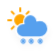
t = 0.00 s
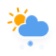
t = 1.95 s
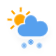
t = 3.45 s
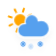
t = 4.95 s
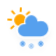
t = 6.83 s
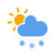
t = 8.70 s

The animated SVG that drew these frames (rendered in a browser with its animation timeline set to each time). Animation: 5 CSS @keyframes rules; frames cover the first 8.70 s, repeats indefinitely.

<?xml version="1.0" encoding="UTF-8" standalone="no"?>
<!-- (c) ammap.com | SVG weather icons -->

<svg
   width="55.700001"
   height="55.5"
   version="1.1"
   id="svg25"
   sodipodi:docname="snow-showers-day.svg"
   inkscape:version="1.4 (86a8ad7, 2024-10-11)"
   xmlns:inkscape="http://www.inkscape.org/namespaces/inkscape"
   xmlns:sodipodi="http://sodipodi.sourceforge.net/DTD/sodipodi-0.dtd"
   xmlns="http://www.w3.org/2000/svg"
   xmlns:svg="http://www.w3.org/2000/svg">
  <sodipodi:namedview
     id="namedview25"
     pagecolor="#ffffff"
     bordercolor="#000000"
     borderopacity="0.25"
     inkscape:showpageshadow="2"
     inkscape:pageopacity="0.0"
     inkscape:pagecheckerboard="0"
     inkscape:deskcolor="#d1d1d1"
     inkscape:zoom="16.8125"
     inkscape:cx="32.208178"
     inkscape:cy="30.185874"
     inkscape:window-width="1920"
     inkscape:window-height="1009"
     inkscape:window-x="1912"
     inkscape:window-y="-2"
     inkscape:window-maximized="1"
     inkscape:current-layer="svg25" />
  <defs
     id="defs2">
    <filter
       id="blur"
       x="-0.20654912"
       y="-0.23098592"
       width="1.4030227"
       height="1.5633803">
      <feGaussianBlur
         in="SourceAlpha"
         stdDeviation="3"
         id="feGaussianBlur1" />
      <feOffset
         dx="0"
         dy="4"
         result="offsetblur"
         id="feOffset1" />
      <feComponentTransfer
         id="feComponentTransfer1">
        <feFuncA
           slope="0.05"
           type="linear"
           id="feFuncA1" />
      </feComponentTransfer>
      <feMerge
         id="feMerge2">
        <feMergeNode
           id="feMergeNode1" />
        <feMergeNode
           in="SourceGraphic"
           id="feMergeNode2" />
      </feMerge>
    </filter>
    <style
       type="text/css"
       id="style2"><![CDATA[
         /*
** CLOUDS
*/
         @keyframes am-weather-cloud-2 {
            0% {
               -webkit-transform: translate(0px, 0px);
               -moz-transform: translate(0px, 0px);
               -ms-transform: translate(0px, 0px);
               transform: translate(0px, 0px);
            }

            50% {
               -webkit-transform: translate(2px, 0px);
               -moz-transform: translate(2px, 0px);
               -ms-transform: translate(2px, 0px);
               transform: translate(2px, 0px);
            }

            100% {
               -webkit-transform: translate(0px, 0px);
               -moz-transform: translate(0px, 0px);
               -ms-transform: translate(0px, 0px);
               transform: translate(0px, 0px);
            }
         }

         .am-weather-cloud-2 {
            -webkit-animation-name: am-weather-cloud-2;
            -moz-animation-name: am-weather-cloud-2;
            animation-name: am-weather-cloud-2;
            -webkit-animation-duration: 3s;
            -moz-animation-duration: 3s;
            animation-duration: 3s;
            -webkit-animation-timing-function: linear;
            -moz-animation-timing-function: linear;
            animation-timing-function: linear;
            -webkit-animation-iteration-count: infinite;
            -moz-animation-iteration-count: infinite;
            animation-iteration-count: infinite;
         }

         /*
** SUN
*/
         @keyframes am-weather-sun {
            0% {
               -webkit-transform: rotate(0deg);
               -moz-transform: rotate(0deg);
               -ms-transform: rotate(0deg);
               transform: rotate(0deg);
            }

            100% {
               -webkit-transform: rotate(360deg);
               -moz-transform: rotate(360deg);
               -ms-transform: rotate(360deg);
               transform: rotate(360deg);
            }
         }

         .am-weather-sun {
            -webkit-animation-name: am-weather-sun;
            -moz-animation-name: am-weather-sun;
            -ms-animation-name: am-weather-sun;
            animation-name: am-weather-sun;
            -webkit-animation-duration: 9s;
            -moz-animation-duration: 9s;
            -ms-animation-duration: 9s;
            animation-duration: 9s;
            -webkit-animation-timing-function: linear;
            -moz-animation-timing-function: linear;
            -ms-animation-timing-function: linear;
            animation-timing-function: linear;
            -webkit-animation-iteration-count: infinite;
            -moz-animation-iteration-count: infinite;
            -ms-animation-iteration-count: infinite;
            animation-iteration-count: infinite;
         }

         @keyframes am-weather-sun-shiny {
            0% {
               stroke-dasharray: 3px 10px;
               stroke-dashoffset: 0px;
            }

            50% {
               stroke-dasharray: 0.1px 10px;
               stroke-dashoffset: -1px;
            }

            100% {
               stroke-dasharray: 3px 10px;
               stroke-dashoffset: 0px;
            }
         }

         .am-weather-sun-shiny line {
            -webkit-animation-name: am-weather-sun-shiny;
            -moz-animation-name: am-weather-sun-shiny;
            -ms-animation-name: am-weather-sun-shiny;
            animation-name: am-weather-sun-shiny;
            -webkit-animation-duration: 2s;
            -moz-animation-duration: 2s;
            -ms-animation-duration: 2s;
            animation-duration: 2s;
            -webkit-animation-timing-function: linear;
            -moz-animation-timing-function: linear;
            -ms-animation-timing-function: linear;
            animation-timing-function: linear;
            -webkit-animation-iteration-count: infinite;
            -moz-animation-iteration-count: infinite;
            -ms-animation-iteration-count: infinite;
            animation-iteration-count: infinite;
         }

         /*
** SNOW
*/
         @keyframes am-weather-snow {
            0% {
               -webkit-transform: translateX(0) translateY(0);
               -moz-transform: translateX(0) translateY(0);
               -ms-transform: translateX(0) translateY(0);
               transform: translateX(0) translateY(0);
            }

            33.33% {
               -webkit-transform: translateX(-1.2px) translateY(2px);
               -moz-transform: translateX(-1.2px) translateY(2px);
               -ms-transform: translateX(-1.2px) translateY(2px);
               transform: translateX(-1.2px) translateY(2px);
            }

            66.66% {
               -webkit-transform: translateX(1.4px) translateY(4px);
               -moz-transform: translateX(1.4px) translateY(4px);
               -ms-transform: translateX(1.4px) translateY(4px);
               transform: translateX(1.4px) translateY(4px);
               opacity: 1;
            }

            100% {
               -webkit-transform: translateX(-1.6px) translateY(6px);
               -moz-transform: translateX(-1.6px) translateY(6px);
               -ms-transform: translateX(-1.6px) translateY(6px);
               transform: translateX(-1.6px) translateY(6px);
               opacity: 0;
            }
         }

         @keyframes am-weather-snow-reverse {
            0% {
               -webkit-transform: translateX(0) translateY(0);
               -moz-transform: translateX(0) translateY(0);
               -ms-transform: translateX(0) translateY(0);
               transform: translateX(0) translateY(0);
            }

            33.33% {
               -webkit-transform: translateX(1.2px) translateY(2px);
               -moz-transform: translateX(1.2px) translateY(2px);
               -ms-transform: translateX(1.2px) translateY(2px);
               transform: translateX(1.2px) translateY(2px);
            }

            66.66% {
               -webkit-transform: translateX(-1.4px) translateY(4px);
               -moz-transform: translateX(-1.4px) translateY(4px);
               -ms-transform: translateX(-1.4px) translateY(4px);
               transform: translateX(-1.4px) translateY(4px);
               opacity: 1;
            }

            100% {
               -webkit-transform: translateX(1.6px) translateY(6px);
               -moz-transform: translateX(1.6px) translateY(6px);
               -ms-transform: translateX(1.6px) translateY(6px);
               transform: translateX(1.6px) translateY(6px);
               opacity: 0;
            }
         }

         .am-weather-snow-1 {
            -webkit-animation-name: am-weather-snow;
            -moz-animation-name: am-weather-snow;
            -ms-animation-name: am-weather-snow;
            animation-name: am-weather-snow;
            -webkit-animation-duration: 2s;
            -moz-animation-duration: 2s;
            -ms-animation-duration: 2s;
            animation-duration: 2s;
            -webkit-animation-timing-function: linear;
            -moz-animation-timing-function: linear;
            -ms-animation-timing-function: linear;
            animation-timing-function: linear;
            -webkit-animation-iteration-count: infinite;
            -moz-animation-iteration-count: infinite;
            -ms-animation-iteration-count: infinite;
            animation-iteration-count: infinite;
         }

         .am-weather-snow-2 {
            -webkit-animation-name: am-weather-snow;
            -moz-animation-name: am-weather-snow;
            -ms-animation-name: am-weather-snow;
            animation-name: am-weather-snow;
            -webkit-animation-delay: 1.2s;
            -moz-animation-delay: 1.2s;
            -ms-animation-delay: 1.2s;
            animation-delay: 1.2s;
            -webkit-animation-duration: 2s;
            -moz-animation-duration: 2s;
            -ms-animation-duration: 2s;
            animation-duration: 2s;
            -webkit-animation-timing-function: linear;
            -moz-animation-timing-function: linear;
            -ms-animation-timing-function: linear;
            animation-timing-function: linear;
            -webkit-animation-iteration-count: infinite;
            -moz-animation-iteration-count: infinite;
            -ms-animation-iteration-count: infinite;
            animation-iteration-count: infinite;
         }

         .am-weather-snow-3 {
            -webkit-animation-name: am-weather-snow-reverse;
            -moz-animation-name: am-weather-snow-reverse;
            -ms-animation-name: am-weather-snow-reverse;
            animation-name: am-weather-snow-reverse;
            -webkit-animation-duration: 2s;
            -moz-animation-duration: 2s;
            -ms-animation-duration: 2s;
            animation-duration: 2s;
            -webkit-animation-timing-function: linear;
            -moz-animation-timing-function: linear;
            -ms-animation-timing-function: linear;
            animation-timing-function: linear;
            -webkit-animation-iteration-count: infinite;
            -moz-animation-iteration-count: infinite;
            -ms-animation-iteration-count: infinite;
            animation-iteration-count: infinite;
         }
         ]]></style>
  </defs>
  <g
     transform="translate(20.2,4.2000003)"
     filter="url(#blur)"
     id="g25">
    <g
       transform="translate(0,16)"
       id="g11">
      <g
         class="am-weather-sun"
         style="-moz-animation-duration:9s;-moz-animation-iteration-count:infinite;-moz-animation-name:am-weather-sun;-moz-animation-timing-function:linear;-ms-animation-duration:9s;-ms-animation-iteration-count:infinite;-ms-animation-name:am-weather-sun;-ms-animation-timing-function:linear;-webkit-animation-duration:9s;-webkit-animation-iteration-count:infinite;-webkit-animation-name:am-weather-sun;-webkit-animation-timing-function:linear"
         id="g10">
        <line
           transform="translate(0,9)"
           y2="3"
           fill="none"
           stroke="#ffa500"
           stroke-linecap="round"
           stroke-width="2"
           id="line2"
           x1="0"
           y1="0"
           x2="0" />
        <g
           transform="rotate(45)"
           id="g3">
          <line
             transform="translate(0,9)"
             y2="3"
             fill="none"
             stroke="#ffa500"
             stroke-linecap="round"
             stroke-width="2"
             id="line3"
             x1="0"
             y1="0"
             x2="0" />
        </g>
        <g
           transform="rotate(90)"
           id="g4">
          <line
             transform="translate(0,9)"
             y2="3"
             fill="none"
             stroke="#ffa500"
             stroke-linecap="round"
             stroke-width="2"
             id="line4"
             x1="0"
             y1="0"
             x2="0" />
        </g>
        <g
           transform="rotate(135)"
           id="g5">
          <line
             transform="translate(0,9)"
             y2="3"
             fill="none"
             stroke="#ffa500"
             stroke-linecap="round"
             stroke-width="2"
             id="line5"
             x1="0"
             y1="0"
             x2="0" />
        </g>
        <g
           transform="scale(-1)"
           id="g6">
          <line
             transform="translate(0,9)"
             y2="3"
             fill="none"
             stroke="#ffa500"
             stroke-linecap="round"
             stroke-width="2"
             id="line6"
             x1="0"
             y1="0"
             x2="0" />
        </g>
        <g
           transform="rotate(-135)"
           id="g7">
          <line
             transform="translate(0,9)"
             y2="3"
             fill="none"
             stroke="#ffa500"
             stroke-linecap="round"
             stroke-width="2"
             id="line7"
             x1="0"
             y1="0"
             x2="0" />
        </g>
        <g
           transform="rotate(-90)"
           id="g8">
          <line
             transform="translate(0,9)"
             y2="3"
             fill="none"
             stroke="#ffa500"
             stroke-linecap="round"
             stroke-width="2"
             id="line8"
             x1="0"
             y1="0"
             x2="0" />
        </g>
        <g
           transform="rotate(-45)"
           id="g9">
          <line
             transform="translate(0,9)"
             y2="3"
             fill="none"
             stroke="#ffa500"
             stroke-linecap="round"
             stroke-width="2"
             id="line9"
             x1="0"
             y1="0"
             x2="0" />
        </g>
      </g>
      <circle
         r="5"
         fill="#ffa500"
         stroke="#ffa500"
         stroke-width="2"
         id="circle10"
         cx="0"
         cy="0" />
    </g>
    <g
       class="am-weather-cloud-2"
       style="-moz-animation-duration:3s;-moz-animation-iteration-count:infinite;-moz-animation-name:am-weather-cloud-2;-moz-animation-timing-function:linear;-webkit-animation-duration:3s;-webkit-animation-iteration-count:infinite;-webkit-animation-name:am-weather-cloud-2;-webkit-animation-timing-function:linear"
       id="g12">
      <path
         transform="translate(-20,-11)"
         d="m 47.7,35.4 c 0,-4.6 -3.7,-8.2 -8.2,-8.2 -1,0 -1.9,0.2 -2.8,0.5 -0.3,-3.4 -3.1,-6.2 -6.6,-6.2 -3.7,0 -6.7,3 -6.7,6.7 0,0.8 0.2,1.6 0.4,2.3 -0.3,-0.1 -0.7,-0.1 -1,-0.1 -3.7,0 -6.7,3 -6.7,6.7 0,3.6 2.9,6.6 6.5,6.7 h 17.2 c 4.4,-0.5 7.9,-4 7.9,-8.4 z"
         fill="#57a0ee"
         stroke="#ffffff"
         stroke-linejoin="round"
         stroke-width="1.2"
         id="path11" />
    </g>
    <g
       class="am-weather-snow-1"
       style="-moz-animation-duration:2s;-moz-animation-iteration-count:infinite;-moz-animation-name:am-weather-snow;-moz-animation-timing-function:linear;-ms-animation-duration:2s;-ms-animation-iteration-count:infinite;-ms-animation-name:am-weather-snow;-ms-animation-timing-function:linear;-webkit-animation-duration:2s;-webkit-animation-iteration-count:infinite;-webkit-animation-name:am-weather-snow;-webkit-animation-timing-function:linear"
       id="g16">
      <g
         transform="translate(3,28)"
         fill="none"
         stroke="#57a0ee"
         stroke-linecap="round"
         id="g15">
        <line
           transform="translate(0,9)"
           y1="-2.5"
           y2="2.5"
           stroke-width="1.2"
           id="line12"
           x1="0"
           x2="0" />
        <line
           transform="rotate(45,-10.864,4.5)"
           y1="-2.5"
           y2="2.5"
           id="line13"
           x1="0"
           x2="0" />
        <line
           transform="rotate(90,-4.5,4.5)"
           y1="-2.5"
           y2="2.5"
           id="line14"
           x1="0"
           x2="0" />
        <line
           transform="rotate(135,-1.864,4.5)"
           y1="-2.5"
           y2="2.5"
           id="line15"
           x1="0"
           x2="0" />
      </g>
    </g>
    <g
       class="am-weather-snow-2"
       style="-moz-animation-delay:1.2s;-moz-animation-duration:2s;-moz-animation-iteration-count:infinite;-moz-animation-name:am-weather-snow;-moz-animation-timing-function:linear;-ms-animation-delay:1.2s;-ms-animation-duration:2s;-ms-animation-iteration-count:infinite;-ms-animation-name:am-weather-snow;-ms-animation-timing-function:linear;-webkit-animation-delay:1.2s;-webkit-animation-duration:2s;-webkit-animation-iteration-count:infinite;-webkit-animation-name:am-weather-snow;-webkit-animation-timing-function:linear"
       id="g20">
      <g
         transform="translate(11,28)"
         fill="none"
         stroke="#57a0ee"
         stroke-linecap="round"
         id="g19">
        <line
           transform="translate(0,9)"
           y1="-2.5"
           y2="2.5"
           stroke-width="1.2"
           id="line16"
           x1="0"
           x2="0" />
        <line
           transform="rotate(45,-10.864,4.5)"
           y1="-2.5"
           y2="2.5"
           id="line17"
           x1="0"
           x2="0" />
        <line
           transform="rotate(90,-4.5,4.5)"
           y1="-2.5"
           y2="2.5"
           id="line18"
           x1="0"
           x2="0" />
        <line
           transform="rotate(135,-1.864,4.5)"
           y1="-2.5"
           y2="2.5"
           id="line19"
           x1="0"
           x2="0" />
      </g>
    </g>
    <g
       class="am-weather-snow-3"
       style="-moz-animation-duration:2s;-moz-animation-iteration-count:infinite;-moz-animation-name:am-weather-snow-reverse;-moz-animation-timing-function:linear;-ms-animation-duration:2s;-ms-animation-iteration-count:infinite;-ms-animation-name:am-weather-snow-reverse;-ms-animation-timing-function:linear;-webkit-animation-duration:2s;-webkit-animation-iteration-count:infinite;-webkit-animation-name:am-weather-snow-reverse;-webkit-animation-timing-function:linear"
       id="g24">
      <g
         transform="translate(20,28)"
         fill="none"
         stroke="#57a0ee"
         stroke-linecap="round"
         id="g23">
        <line
           transform="translate(0,9)"
           y1="-2.5"
           y2="2.5"
           stroke-width="1.2"
           id="line20"
           x1="0"
           x2="0" />
        <line
           transform="rotate(45,-10.864,4.5)"
           y1="-2.5"
           y2="2.5"
           id="line21"
           x1="0"
           x2="0" />
        <line
           transform="rotate(90,-4.5,4.5)"
           y1="-2.5"
           y2="2.5"
           id="line22"
           x1="0"
           x2="0" />
        <line
           transform="rotate(135,-1.864,4.5)"
           y1="-2.5"
           y2="2.5"
           id="line23"
           x1="0"
           x2="0" />
      </g>
    </g>
  </g>
</svg>
